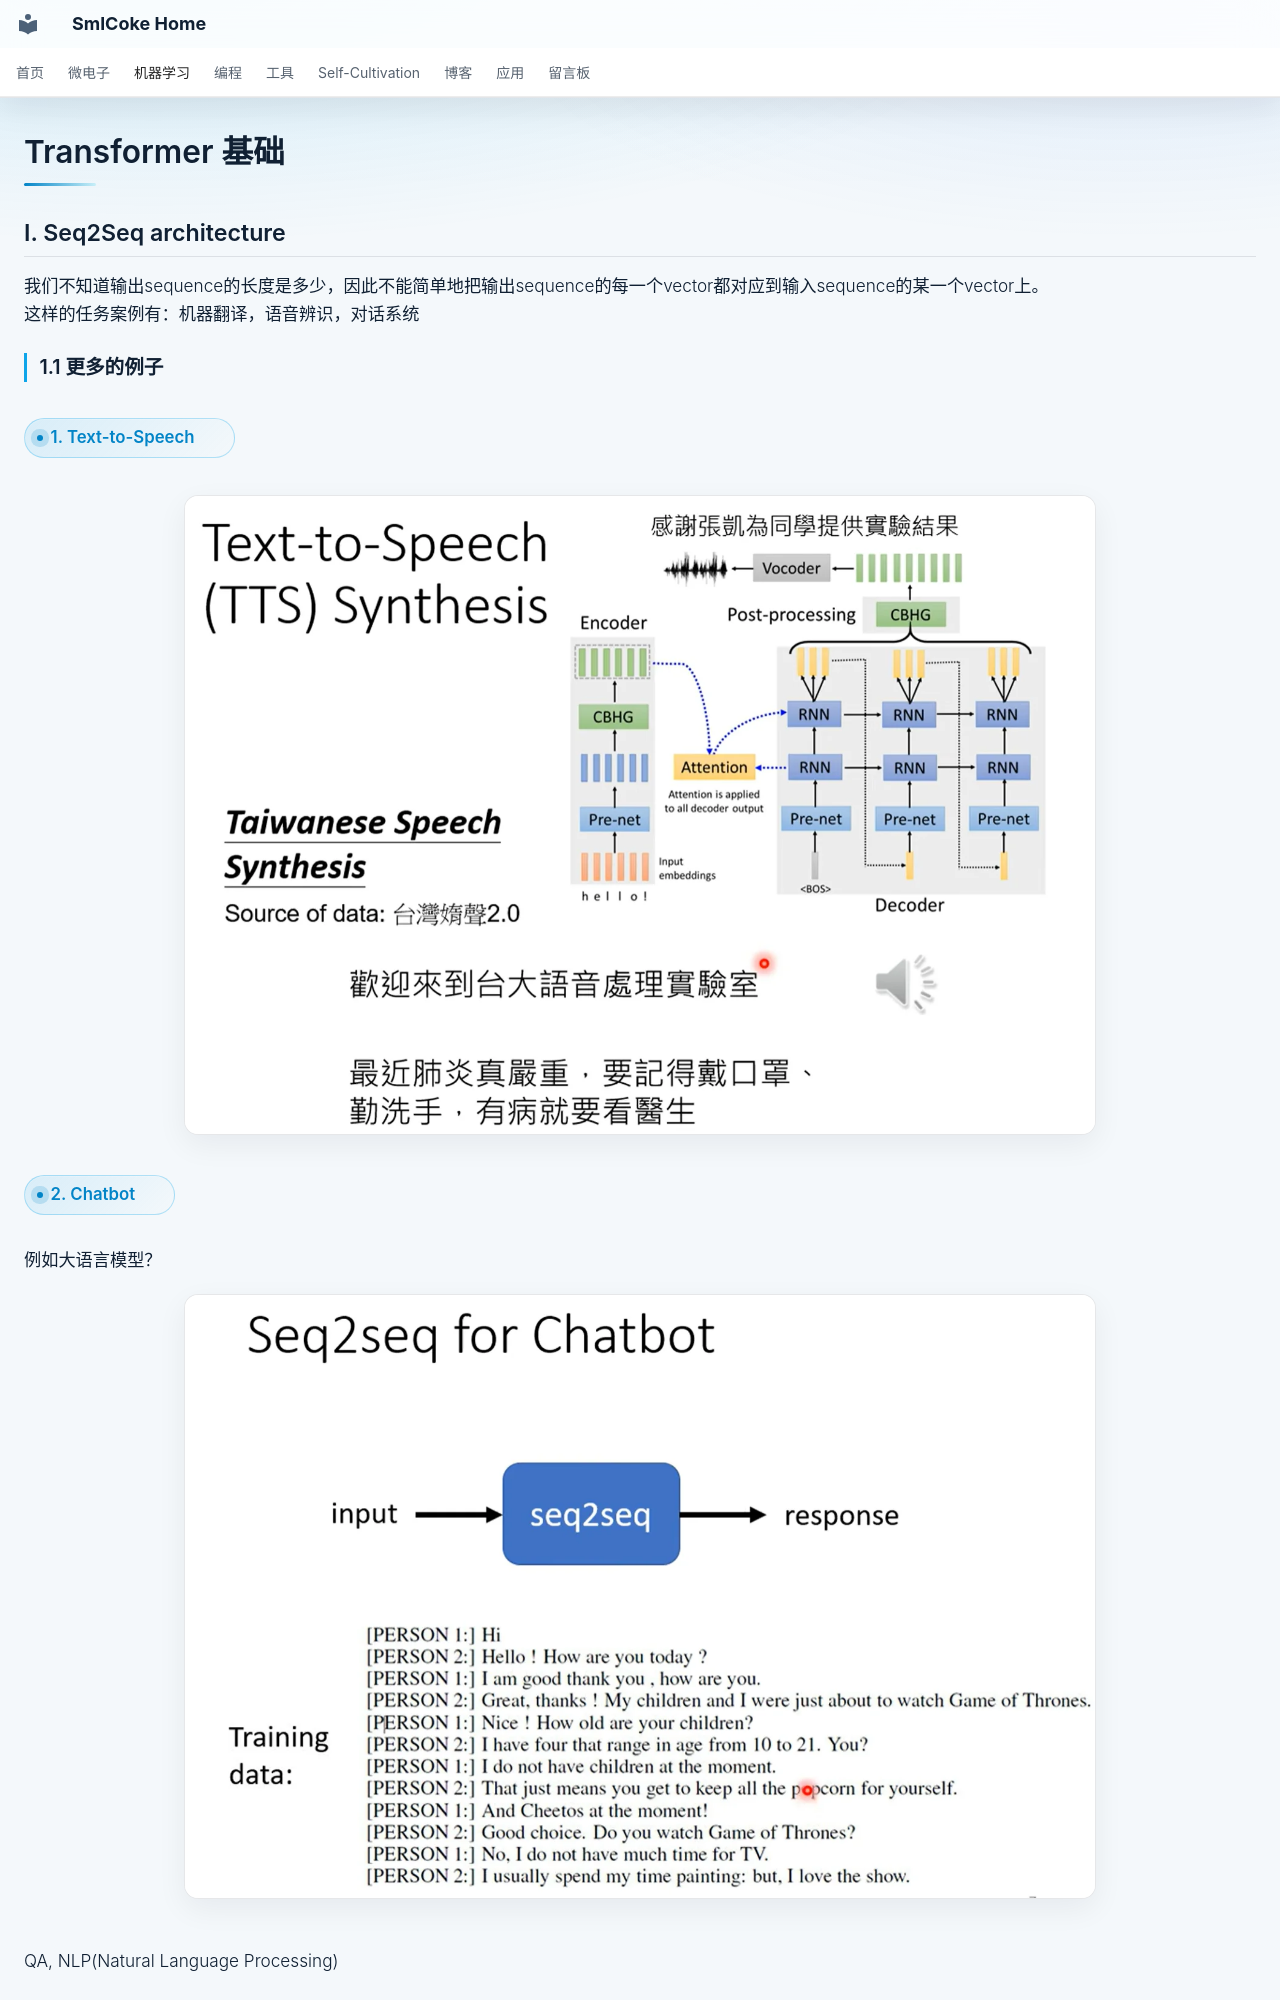

repository: SmlCoke/smlcoke-web · page: machine-learning/fundamentals/transformer/index.html · generator: mkdocs

# Transformer 基础
## I. Seq2Seq architecture
我们不知道输出sequence的长度是多少，因此不能简单地把输出sequence的每一个vector都对应到输入sequence的某一个vector上。
这样的任务案例有：机器翻译，语音辨识，对话系统

### 1.1 更多的例子
#### 1. Text-to-Speech
![alt text](assets/image.webp)

#### 2. Chatbot
例如大语言模型？
![alt text](assets/image-1.webp)
QA, NLP(Natural Language Processing)

#### 3. syntactic analysis
![alt text](assets/image-2.webp)

#### 4. Multi-label classification
![alt text](assets/image-3.webp)

#### 5. Object dectection
![alt text](assets/image-4.webp)

## II. Encoder and Decoder
